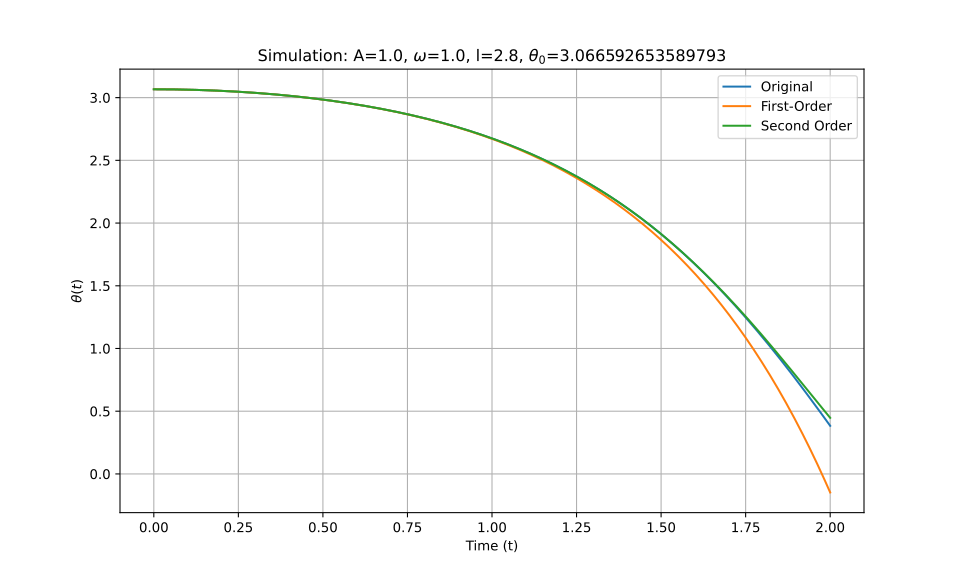

The data file committed next to this chart (first rows):
t_eval, Equation_1, Equation_2, Equation_3
0.0, 3.067, 3.067, 3.067
0.002002, 3.067, 3.067, 3.067
0.004004, 3.067, 3.067, 3.067
0.006006, 3.067, 3.067, 3.067
0.008008, 3.067, 3.067, 3.067
0.01001, 3.067, 3.067, 3.067
0.01201, 3.067, 3.067, 3.067
0.01401, 3.067, 3.067, 3.067
0.01602, 3.067, 3.067, 3.067
0.01802, 3.066, 3.066, 3.066
0.02002, 3.066, 3.066, 3.066
0.02202, 3.066, 3.066, 3.066
0.02402, 3.066, 3.066, 3.066
0.02603, 3.066, 3.066, 3.066
0.02803, 3.066, 3.066, 3.066
0.03003, 3.066, 3.066, 3.066
0.03203, 3.066, 3.066, 3.066
0.03403, 3.066, 3.066, 3.066
0.03604, 3.066, 3.066, 3.066
0.03804, 3.066, 3.066, 3.066
0.04004, 3.066, 3.066, 3.066
0.04204, 3.066, 3.066, 3.066
0.04404, 3.066, 3.066, 3.066
0.04605, 3.066, 3.066, 3.066
0.04805, 3.066, 3.066, 3.066
0.05005, 3.066, 3.066, 3.066
0.05205, 3.066, 3.066, 3.066
0.05405, 3.066, 3.066, 3.066
0.05606, 3.066, 3.066, 3.066
0.05806, 3.066, 3.066, 3.066
0.06006, 3.065, 3.065, 3.065
0.06206, 3.065, 3.065, 3.065
0.06406, 3.065, 3.065, 3.065
0.06607, 3.065, 3.065, 3.065
0.06807, 3.065, 3.065, 3.065
0.07007, 3.065, 3.065, 3.065
0.07207, 3.065, 3.065, 3.065
0.07407, 3.065, 3.065, 3.065
0.07608, 3.065, 3.065, 3.065
0.07808, 3.065, 3.065, 3.065
0.08008, 3.065, 3.065, 3.065
0.08208, 3.065, 3.065, 3.065
0.08408, 3.064, 3.064, 3.064
0.08609, 3.064, 3.064, 3.064
0.08809, 3.064, 3.064, 3.064
0.09009, 3.064, 3.064, 3.064
0.09209, 3.064, 3.064, 3.064
0.09409, 3.064, 3.064, 3.064
0.0961, 3.064, 3.064, 3.064
0.0981, 3.064, 3.064, 3.064
0.1001, 3.063, 3.063, 3.063
0.1021, 3.063, 3.063, 3.063
0.1041, 3.063, 3.063, 3.063
0.1061, 3.063, 3.063, 3.063
0.1081, 3.063, 3.063, 3.063
0.1101, 3.063, 3.063, 3.063
0.1121, 3.063, 3.063, 3.063
0.1141, 3.063, 3.063, 3.063
0.1161, 3.062, 3.062, 3.062
0.1181, 3.062, 3.062, 3.062
... 940 more rows
